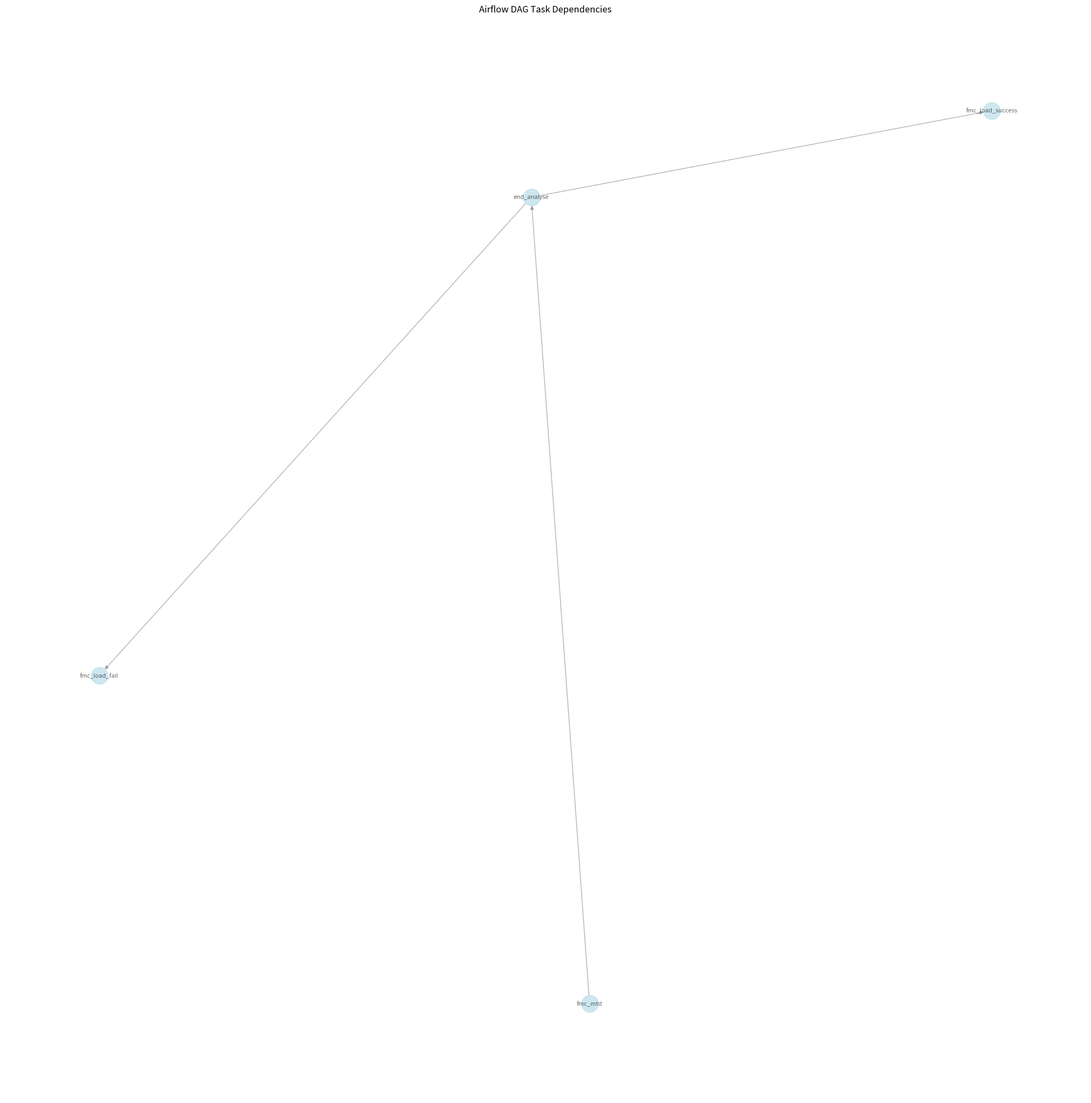

The script that saved this image:
import json
import networkx as nx
import matplotlib.pyplot as plt
from pathlib import Path

def create_dag_visualization(mappings):
    # Create directed graph
    G = nx.DiGraph()
    
    # Add nodes and edges from mappings
    for task_name, info in mappings.items():
        G.add_node(task_name)
        for dep in info['dependencies']:
            G.add_edge(dep, task_name)

    # Layout
    pos = nx.spring_layout(G, k=1, iterations=50)
    
    # Plot
    plt.figure(figsize=(20,20))
    nx.draw(G, pos,
            node_color='lightblue',
            node_size=500,
            with_labels=True,
            font_size=8,
            arrows=True,
            edge_color='gray',
            alpha=0.6)
    
    plt.title("Airflow DAG Task Dependencies")
    plt.axis('off')
    plt.tight_layout()
    
    return plt

# Load the mappings
mappings = {
    # Simplified example showing key dependencies
    "fmc_mtd": {"dependencies": []},
    "end_analyse": {"dependencies": ["fmc_mtd"]},
    "fmc_load_success": {"dependencies": ["end_analyse"]},
    "fmc_load_fail": {"dependencies": ["end_analyse"]}
}

# Create visualization
plt = create_dag_visualization(mappings)
plt.savefig('dag_visualization.png', dpi=300, bbox_inches='tight')
